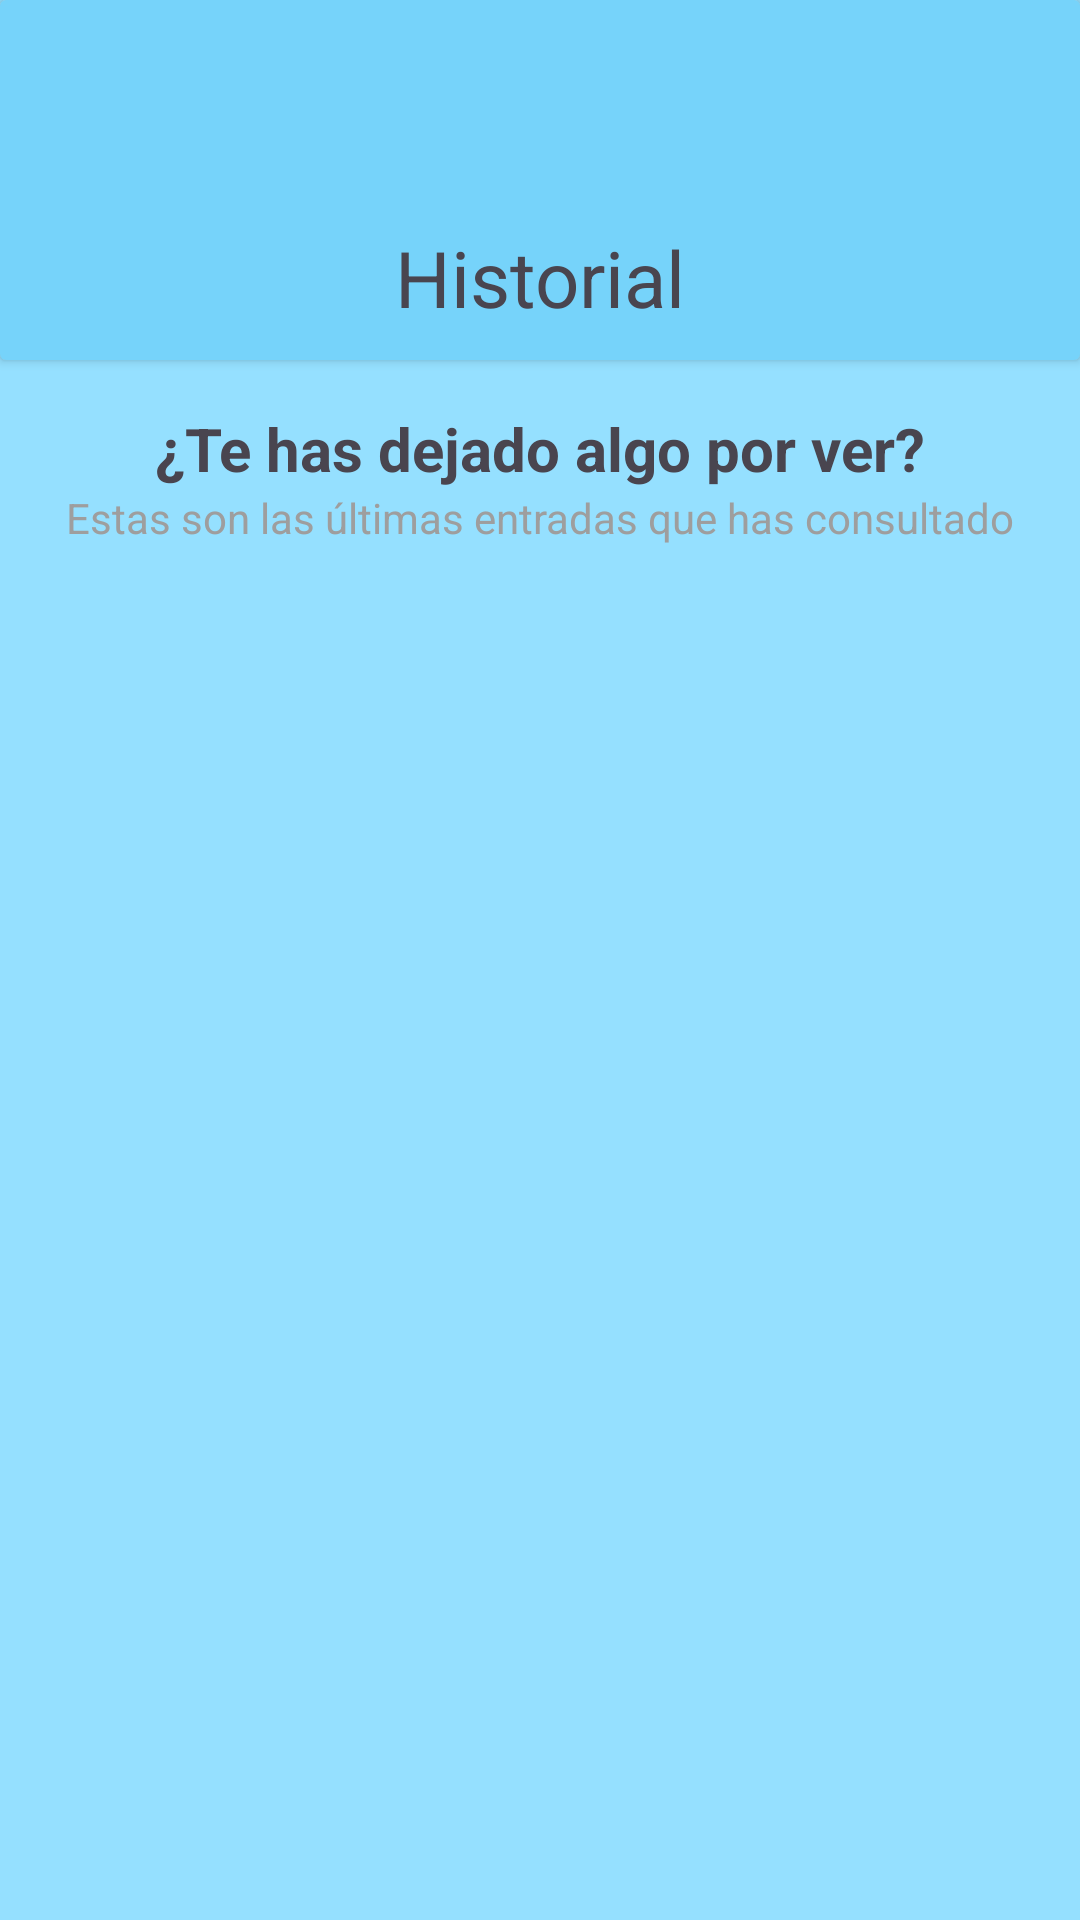

Produce the Android XML layout that renders to this screen, including the resource entries it uses.
<!-- AndroidManifest.xml: application theme Theme.ProyectoPrimerTrimestre -->
<!-- res/layout/fragment_historial.xml -->
<?xml version="1.0" encoding="utf-8"?>
<androidx.constraintlayout.widget.ConstraintLayout xmlns:android="http://schemas.android.com/apk/res/android"
    xmlns:tools="http://schemas.android.com/tools"
    xmlns:app="http://schemas.android.com/apk/res-auto"
    android:layout_width="match_parent"
    android:layout_height="match_parent"
    tools:context=".HistorialFragment"
    android:background="@color/background">

    <androidx.cardview.widget.CardView
        android:id="@+id/topAppBar"
        android:layout_width="match_parent"
        android:layout_height="@dimen/app_bar_height"
        app:layout_constraintStart_toStartOf="parent"
        app:layout_constraintEnd_toEndOf="parent"
        app:layout_constraintTop_toTopOf="parent"
        android:backgroundTint="@color/secondary">

        <androidx.constraintlayout.widget.ConstraintLayout
            android:layout_width="match_parent"
            android:layout_height="match_parent">

            <TextView
                android:layout_width="wrap_content"
                android:layout_height="wrap_content"
                app:layout_constraintStart_toStartOf="parent"
                app:layout_constraintEnd_toEndOf="parent"
                app:layout_constraintBottom_toBottomOf="parent"
                android:text="@string/historial"
                android:textSize="@dimen/textsize_topAppBar"
                android:layout_marginBottom="@dimen/topAppBar_text_margin"/>

        </androidx.constraintlayout.widget.ConstraintLayout>

    </androidx.cardview.widget.CardView>

    <TextView
        android:id="@+id/tvHistorial1"
        android:layout_width="wrap_content"
        android:layout_height="wrap_content"
        android:paddingTop="@dimen/common_padding_default"
        android:text="@string/historial1"
        android:textSize="@dimen/textsize_entrada"
        app:layout_constraintTop_toBottomOf="@id/topAppBar"
        app:layout_constraintStart_toStartOf="parent"
        app:layout_constraintEnd_toEndOf="parent"
        android:textStyle="bold"
        />

    <TextView
        android:id="@+id/tvHistorial2"
        android:layout_width="wrap_content"
        android:layout_height="wrap_content"
        android:text="@string/historial2"
        app:layout_constraintTop_toBottomOf="@id/tvHistorial1"
        app:layout_constraintStart_toStartOf="parent"
        app:layout_constraintEnd_toEndOf="parent"
        android:textColor="@color/muted"
        />


    <androidx.recyclerview.widget.RecyclerView
        android:id="@+id/recyclerView"
        android:layout_width="0dp"
        android:layout_height="wrap_content"
        android:layout_marginTop="@dimen/topAppBar_text_margin"
        app:layout_constraintStart_toStartOf="parent"
        app:layout_constraintEnd_toEndOf="parent"
        app:layout_constraintTop_toBottomOf="@id/tvHistorial2"
        tools:listitem="@layout/item_entrada" />

</androidx.constraintlayout.widget.ConstraintLayout>
<!-- res/layout/item_entrada.xml (included above) -->
<?xml version="1.0" encoding="utf-8"?>

<androidx.constraintlayout.widget.ConstraintLayout xmlns:android="http://schemas.android.com/apk/res/android"
    android:layout_width="match_parent"
    android:layout_height="wrap_content"
    xmlns:app="http://schemas.android.com/apk/res-auto"
    xmlns:tools="http://schemas.android.com/tools">

    <ImageView
        android:id="@+id/imgEntrada"
        android:layout_width="match_parent"
        android:layout_height="@dimen/card_img_size"
        android:layout_margin="@dimen/common_margin_min"
        app:layout_constraintStart_toStartOf="parent"
        app:layout_constraintEnd_toEndOf="parent"
        app:layout_constraintTop_toTopOf="parent"
        app:layout_constraintBottom_toBottomOf="parent"
        />


    <TextView
        android:id="@+id/tvHabitat"
        android:layout_width="wrap_content"
        android:layout_height="wrap_content"
        tools:text="@string/entrada_habitat"
        android:layout_marginEnd="@dimen/common_padding_default"
        android:textAppearance="?attr/textAppearanceCaption"
        app:layout_constraintStart_toStartOf="@id/imgEntrada"
        app:layout_constraintBottom_toBottomOf="@id/imgEntrada"
        android:paddingBottom="@dimen/entrada_marginBottom"
        android:paddingLeft="@dimen/entrada_horizontal"
        android:textColor="@color/white"/>

    <TextView
        android:id="@+id/tvNombre"
        android:layout_width="0dp"
        android:layout_height="wrap_content"
        tools:text="@string/entrada_name"
        android:textAppearance="?attr/textAppearanceSubtitle2"
        app:layout_constraintStart_toStartOf="@id/imgEntrada"
        app:layout_constraintBottom_toTopOf="@id/tvHabitat"
        android:paddingLeft="@dimen/entrada_horizontal"
        android:textStyle="bold"
        android:textColor="@color/white"
        />

    <androidx.cardview.widget.CardView
        android:layout_width="@dimen/usuarioWidth"
        android:layout_height="@dimen/usuarioHeight"
        app:cardCornerRadius="20dp"
        app:layout_constraintBottom_toBottomOf="@id/imgEntrada"
        app:layout_constraintEnd_toEndOf="@id/imgEntrada"
        android:layout_marginBottom="@dimen/entrada_marginBottom"
        android:layout_marginRight="@dimen/entrada_horizontal"
        android:backgroundTint="@color/azulmarino">

        <androidx.constraintlayout.widget.ConstraintLayout
            android:layout_width="match_parent"
            android:layout_height="match_parent">

            <ImageView
                android:id="@+id/imgPhoto"
                android:layout_width="@dimen/card_img_profile_size"
                android:layout_height="@dimen/card_img_profile_size"
                android:contentDescription="@string/description_user_photo"
                android:layout_margin="@dimen/common_margin_min"
                app:layout_constraintStart_toStartOf="parent"
                app:layout_constraintTop_toTopOf="parent"
                app:layout_constraintBottom_toBottomOf="parent"/>


            <TextView
                android:id="@+id/tvUser"
                android:layout_width="wrap_content"
                android:layout_height="wrap_content"
                tools:text="@string/user_name"
                app:layout_constraintStart_toEndOf="@id/imgPhoto"
                app:layout_constraintEnd_toEndOf="parent"
                app:layout_constraintTop_toTopOf="parent"
                app:layout_constraintBottom_toBottomOf="parent"
                android:textSize="8sp"
                android:textColor="@color/white"
                android:paddingLeft="@dimen/entrada_marginBottom"
                />

        </androidx.constraintlayout.widget.ConstraintLayout>

    </androidx.cardview.widget.CardView>

</androidx.constraintlayout.widget.ConstraintLayout>
<!-- resources referenced by this layout -->
<resources>
  <color name="azulmarino">#1E36B1</color>
  <color name="background">#95E0FF</color>
  <color name="muted">#9E9E9E</color>
  <color name="secondary">#76D3FA</color>
  <color name="white">#FFFFFFFF</color>
  <dimen name="app_bar_height">120dp</dimen>
  <dimen name="card_img_profile_size">15dp</dimen>
  <dimen name="card_img_size">120dp</dimen>
  <dimen name="common_margin_min">8dp</dimen>
  <dimen name="common_padding_default">16dp</dimen>
  <dimen name="entrada_horizontal">10dp</dimen>
  <dimen name="entrada_marginBottom">5dp</dimen>
  <dimen name="textsize_entrada">20sp</dimen>
  <dimen name="textsize_topAppBar">26sp</dimen>
  <dimen name="topAppBar_text_margin">10dp</dimen>
  <dimen name="usuarioHeight">30dp</dimen>
  <dimen name="usuarioWidth">100dp</dimen>
  <string name="description_user_photo">Foto del usuario</string>
  <string name="entrada_habitat">Habita en...</string>
  <string name="entrada_name">Nombre de entrada</string>
  <string name="historial">Historial</string>
  <string name="historial1">¿Te has dejado algo por ver?</string>
  <string name="historial2">Estas son las últimas entradas que has consultado</string>
  <string name="user_name">Usuario</string>
  <style name="Theme.ProyectoPrimerTrimestre" parent="Base.Theme.ProyectoPrimerTrimestre" />
  <style name="Base.Theme.ProyectoPrimerTrimestre" parent="Theme.Material3.DayNight.NoActionBar">
  
  
  
  
      </style>
</resources>
